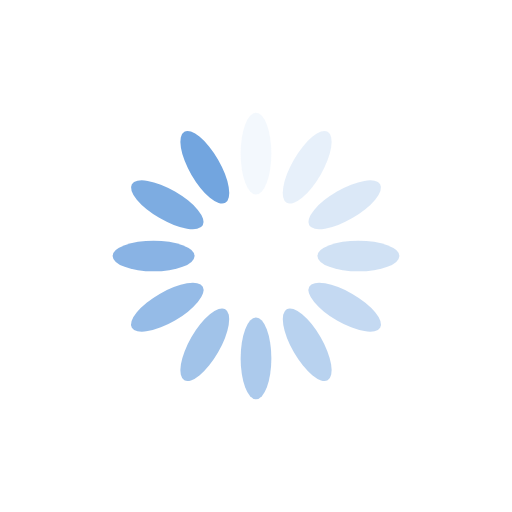
t = 0.00 s
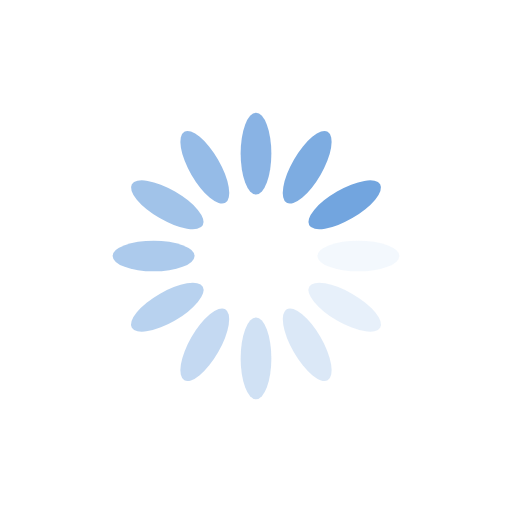
t = 0.25 s
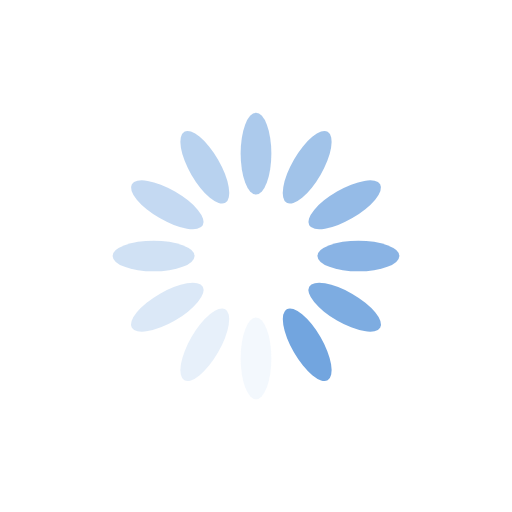
t = 0.50 s
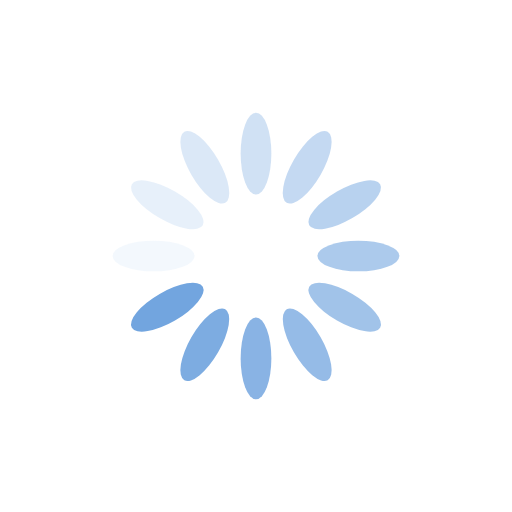
t = 0.75 s

The animated SVG that drew these frames (rendered in a browser with its animation timeline set to each time). Animation: 12 SMIL elements (animate=12); one cycle of 1.00 s, repeats indefinitely.

<svg xmlns="http://www.w3.org/2000/svg" viewBox="0 0 100 100" preserveAspectRatio="xMidYMid" width="200" height="200" style="shape-rendering: auto; display: block; background: rgba(255, 255, 255, 0);" xmlns:xlink="http://www.w3.org/1999/xlink"><g><g transform="rotate(0 50 50)">
  <rect fill="#72a5df" height="16" width="6" ry="8" rx="3" y="22" x="47">
    <animate repeatCount="indefinite" begin="-0.9166666666666666s" dur="1s" keyTimes="0;1" values="1;0" attributeName="opacity"></animate>
  </rect>
</g><g transform="rotate(30 50 50)">
  <rect fill="#72a5df" height="16" width="6" ry="8" rx="3" y="22" x="47">
    <animate repeatCount="indefinite" begin="-0.8333333333333334s" dur="1s" keyTimes="0;1" values="1;0" attributeName="opacity"></animate>
  </rect>
</g><g transform="rotate(60 50 50)">
  <rect fill="#72a5df" height="16" width="6" ry="8" rx="3" y="22" x="47">
    <animate repeatCount="indefinite" begin="-0.75s" dur="1s" keyTimes="0;1" values="1;0" attributeName="opacity"></animate>
  </rect>
</g><g transform="rotate(90 50 50)">
  <rect fill="#72a5df" height="16" width="6" ry="8" rx="3" y="22" x="47">
    <animate repeatCount="indefinite" begin="-0.6666666666666666s" dur="1s" keyTimes="0;1" values="1;0" attributeName="opacity"></animate>
  </rect>
</g><g transform="rotate(120 50 50)">
  <rect fill="#72a5df" height="16" width="6" ry="8" rx="3" y="22" x="47">
    <animate repeatCount="indefinite" begin="-0.5833333333333334s" dur="1s" keyTimes="0;1" values="1;0" attributeName="opacity"></animate>
  </rect>
</g><g transform="rotate(150 50 50)">
  <rect fill="#72a5df" height="16" width="6" ry="8" rx="3" y="22" x="47">
    <animate repeatCount="indefinite" begin="-0.5s" dur="1s" keyTimes="0;1" values="1;0" attributeName="opacity"></animate>
  </rect>
</g><g transform="rotate(180 50 50)">
  <rect fill="#72a5df" height="16" width="6" ry="8" rx="3" y="22" x="47">
    <animate repeatCount="indefinite" begin="-0.4166666666666667s" dur="1s" keyTimes="0;1" values="1;0" attributeName="opacity"></animate>
  </rect>
</g><g transform="rotate(210 50 50)">
  <rect fill="#72a5df" height="16" width="6" ry="8" rx="3" y="22" x="47">
    <animate repeatCount="indefinite" begin="-0.3333333333333333s" dur="1s" keyTimes="0;1" values="1;0" attributeName="opacity"></animate>
  </rect>
</g><g transform="rotate(240 50 50)">
  <rect fill="#72a5df" height="16" width="6" ry="8" rx="3" y="22" x="47">
    <animate repeatCount="indefinite" begin="-0.25s" dur="1s" keyTimes="0;1" values="1;0" attributeName="opacity"></animate>
  </rect>
</g><g transform="rotate(270 50 50)">
  <rect fill="#72a5df" height="16" width="6" ry="8" rx="3" y="22" x="47">
    <animate repeatCount="indefinite" begin="-0.16666666666666666s" dur="1s" keyTimes="0;1" values="1;0" attributeName="opacity"></animate>
  </rect>
</g><g transform="rotate(300 50 50)">
  <rect fill="#72a5df" height="16" width="6" ry="8" rx="3" y="22" x="47">
    <animate repeatCount="indefinite" begin="-0.08333333333333333s" dur="1s" keyTimes="0;1" values="1;0" attributeName="opacity"></animate>
  </rect>
</g><g transform="rotate(330 50 50)">
  <rect fill="#72a5df" height="16" width="6" ry="8" rx="3" y="22" x="47">
    <animate repeatCount="indefinite" begin="0s" dur="1s" keyTimes="0;1" values="1;0" attributeName="opacity"></animate>
  </rect>
</g><g></g></g><!-- [ldio] generated by https://loading.io --></svg>
